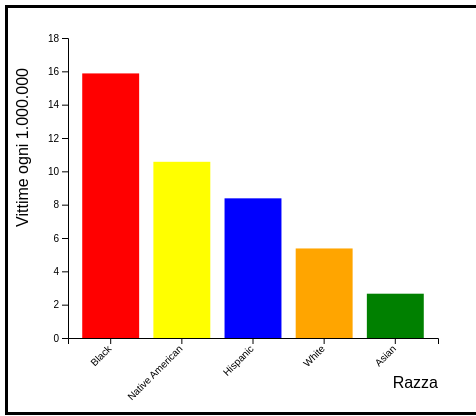
D3 v4 page, settled after 360 driven frames (6 s of simulated time); the page loaded 1 data file(s).


    
    // set the dimensions and margins of the graph
var margin = {top: 30, right: 30, bottom: 70, left: 60},
    width = 460 - margin.left - margin.right,
    height = 400 - margin.top - margin.bottom;

// append the svg object to the body of the page
var svg = d3.select("#my_dataviz")
  .append("svg")
    .attr("width", width + margin.left + margin.right)
    .attr("height", height + margin.top + margin.bottom)
  .append("g")
    .attr("transform",
          "translate(" + margin.left + "," + margin.top + ")");

          var color = d3.scaleOrdinal()
    .domain(["Black", "White", "Native American", "Asian", "Hispanic"])
    .range([ "#ff0000", "#ffa500", "#ffff00", "#008000", "#0000ff"]);

// Parse the Data
d3.csv("CSVs/raceDeathsProportion.csv", function(data) {

// X axis
var x = d3.scaleBand()
  .range([ 0, width ])
  .domain(data.map(function(d) { return d.Race; }))
  .padding(0.2);
svg.append("g")
  .attr("transform", "translate(0," + height + ")")
  .call(d3.axisBottom(x))
  .selectAll("text")
    .attr("transform", "translate(-10,0)rotate(-45)")
    .style("text-anchor", "end");

// Add Y axis
var y = d3.scaleLinear()
  .domain([0, 18])
  .range([ height, 0]);
svg.append("g")
  .call(d3.axisLeft(y));


  svg.append("text")
    .attr("text-anchor", "end")
    .attr("x", width)
    .attr("y", height + margin.top + 20)
    .style("font-family","Arial, Helvetica, sans-serif")
    .text("Razza");

    svg.append("text")
    .attr("text-anchor", "end")
    .attr("transform", "rotate(-90)")
    .attr("y", -margin.left+20)
    .attr("x", -margin.top)
    .style("font-family","Arial, Helvetica, sans-serif")
    .text("Vittime ogni 1.000.000")
// Bars
svg.selectAll("mybar")
  .data(data)
  .enter()
  .append("rect")
    .attr("x", function(d) { return x(d.Race); })
    .attr("y", function(d) { return y(d.Kills); })
    .attr("width", x.bandwidth())
    .attr("height", function(d) { return height - y(d.Kills); })
    .attr("fill", function(d) { return color(d.Race); })

})



### data: CSVs/raceDeathsProportion.csv
Race, Kills
Black, 15.87
Native American, 10.57
Hispanic, 8.38
White, 5.372
Asian, 2.658